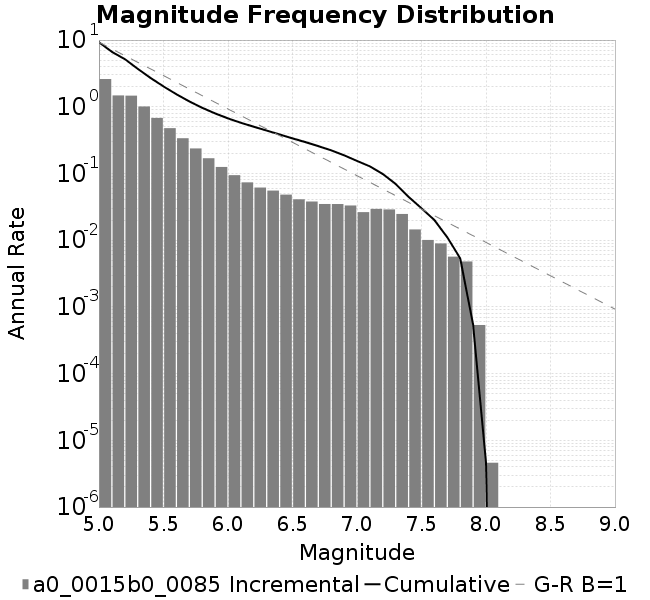

Source data for this figure (header and first rows):
Magnitude, Incremental Rate (1/yr), Cumulative Rate (1/yr)
5.0, 2.601, 9.248
5.1, 1.478, 6.647
5.2, 1.466, 5.169
5.3, 1.01, 3.703
5.4, 0.6796, 2.694
5.5, 0.4775, 2.014
5.6, 0.3372, 1.537
5.7, 0.2371, 1.199
5.8, 0.169, 0.9624
5.9, 0.1251, 0.7934
6.0, 0.09424, 0.6682
6.1, 0.07353, 0.574
6.2, 0.06146, 0.5005
6.3, 0.05536, 0.439
6.4, 0.04817, 0.3837
6.5, 0.04098, 0.3355
6.6, 0.03796, 0.2945
6.7, 0.03485, 0.2565
6.8, 0.03479, 0.2217
6.9, 0.03309, 0.1869
7.0, 0.02631, 0.1538
7.1, 0.02942, 0.1275
7.2, 0.02888, 0.09807
7.3, 0.0247, 0.06919
7.4, 0.01448, 0.04449
7.5, 0.01007, 0.03001
7.6, 0.008937, 0.01994
7.7, 0.005665, 0.011
7.8, 0.004796, 0.005336
7.9, 5.349387156059627E-4, 5.395502562577383E-4
8.0, 4.611540651775541E-6, 4.611540651775541E-6
8.1, 0.0, 0.0
8.2, 0.0, 0.0
8.3, 0.0, 0.0
8.4, 0.0, 0.0
8.5, 0.0, 0.0
8.6, 0.0, 0.0
8.7, 0.0, 0.0
8.8, 0.0, 0.0
8.9, 0.0, 0.0
